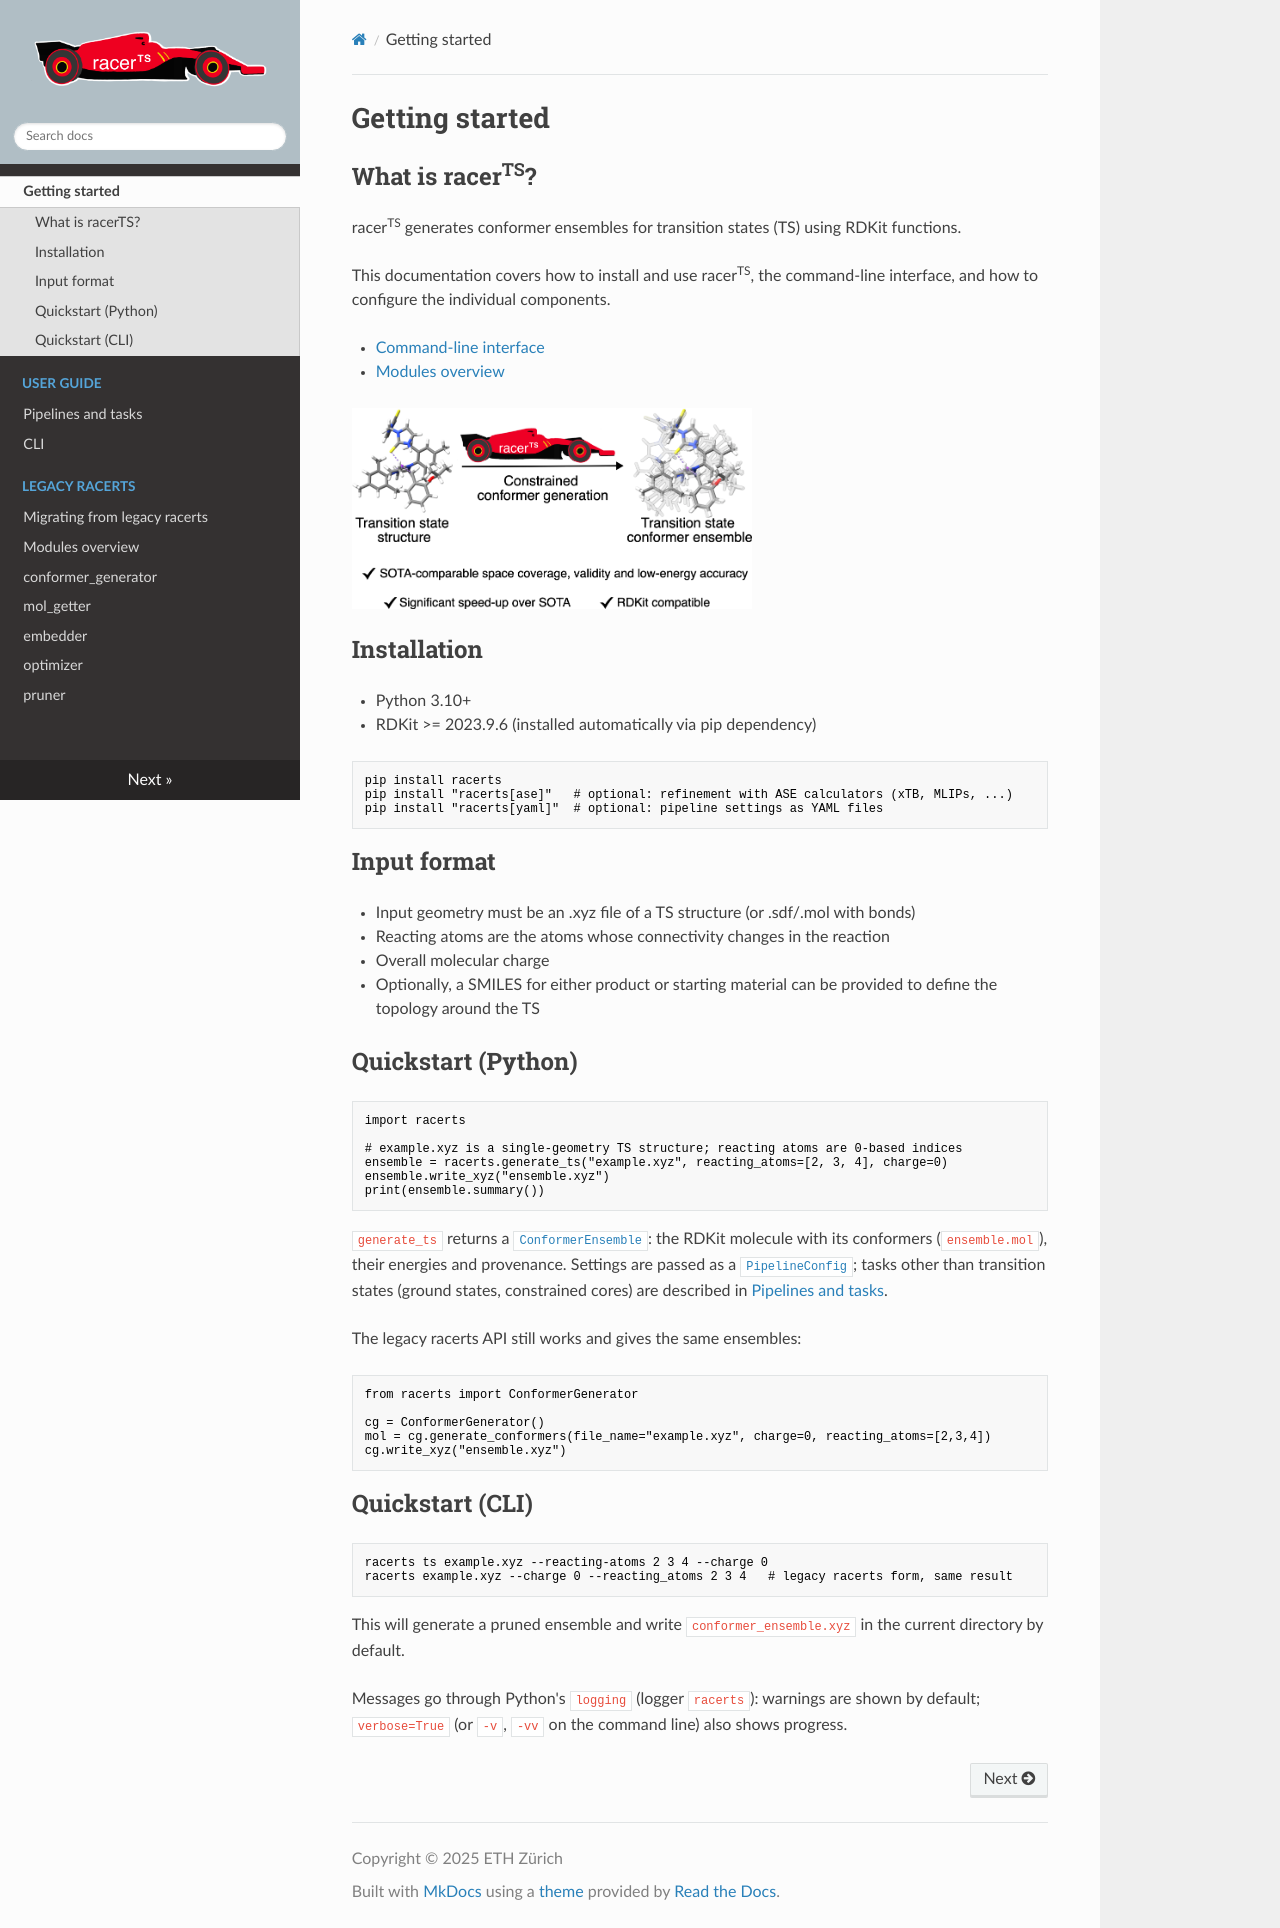

repository: digital-chemistry-laboratory/racerts · page: getting-started/index.html · generator: mkdocs

# Getting started

## What is racer<sup>TS</sup>?

racer<sup>TS</sup> generates conformer ensembles for transition states (TS) using RDKit functions.

This documentation covers how to install and use racer<sup>TS</sup>, the command-line interface, and how to configure the individual components.

- [Command-line interface](cli.md)
- [Modules overview](modules/README.md)


<img src="../img/TOC.png" alt="TOC" width="400">

## Installation

- Python 3.10+
- RDKit >= 2023.9.6 (installed automatically via pip dependency)

```bash
pip install racerts
pip install "racerts[ase]"   # optional: refinement with ASE calculators (xTB, MLIPs, ...)
pip install "racerts[yaml]"  # optional: pipeline settings as YAML files
```

## Input format

- Input geometry must be an .xyz file of a TS structure (or .sdf/.mol with bonds)
- Reacting atoms are the atoms whose connectivity changes in the reaction
- Overall molecular charge
- Optionally, a SMILES for either product or starting material can be provided to define the topology around the TS


## Quickstart (Python)

```python
import racerts

# example.xyz is a single-geometry TS structure; reacting atoms are 0-based indices
ensemble = racerts.generate_ts("example.xyz", reacting_atoms=[2, 3, 4], charge=0)
ensemble.write_xyz("ensemble.xyz")
print(ensemble.summary())
```

`generate_ts` returns a [`ConformerEnsemble`](pipeline.md#conformer-ensembles): the RDKit
molecule with its conformers (`ensemble.mol`), their energies and provenance. Settings
are passed as a [`PipelineConfig`](pipeline.md#settings); tasks other than transition
states (ground states, constrained cores) are described in [Pipelines and
tasks](pipeline.md).

The legacy racerts API still works and gives the same ensembles:

```python
from racerts import ConformerGenerator

cg = ConformerGenerator()
mol = cg.generate_conformers(file_name="example.xyz", charge=0, reacting_atoms=[2,3,4])
cg.write_xyz("ensemble.xyz")
```

## Quickstart (CLI)

```bash
racerts ts example.xyz --reacting-atoms 2 3 4 --charge 0
racerts example.xyz --charge 0 --reacting_atoms 2 3 4   # legacy racerts form, same result
```

This will generate a pruned ensemble and write `conformer_ensemble.xyz` in the current directory by default.

Messages go through Python's `logging` (logger `racerts`): warnings are shown by
default; `verbose=True` (or `-v`, `-vv` on the command line) also shows progress.
